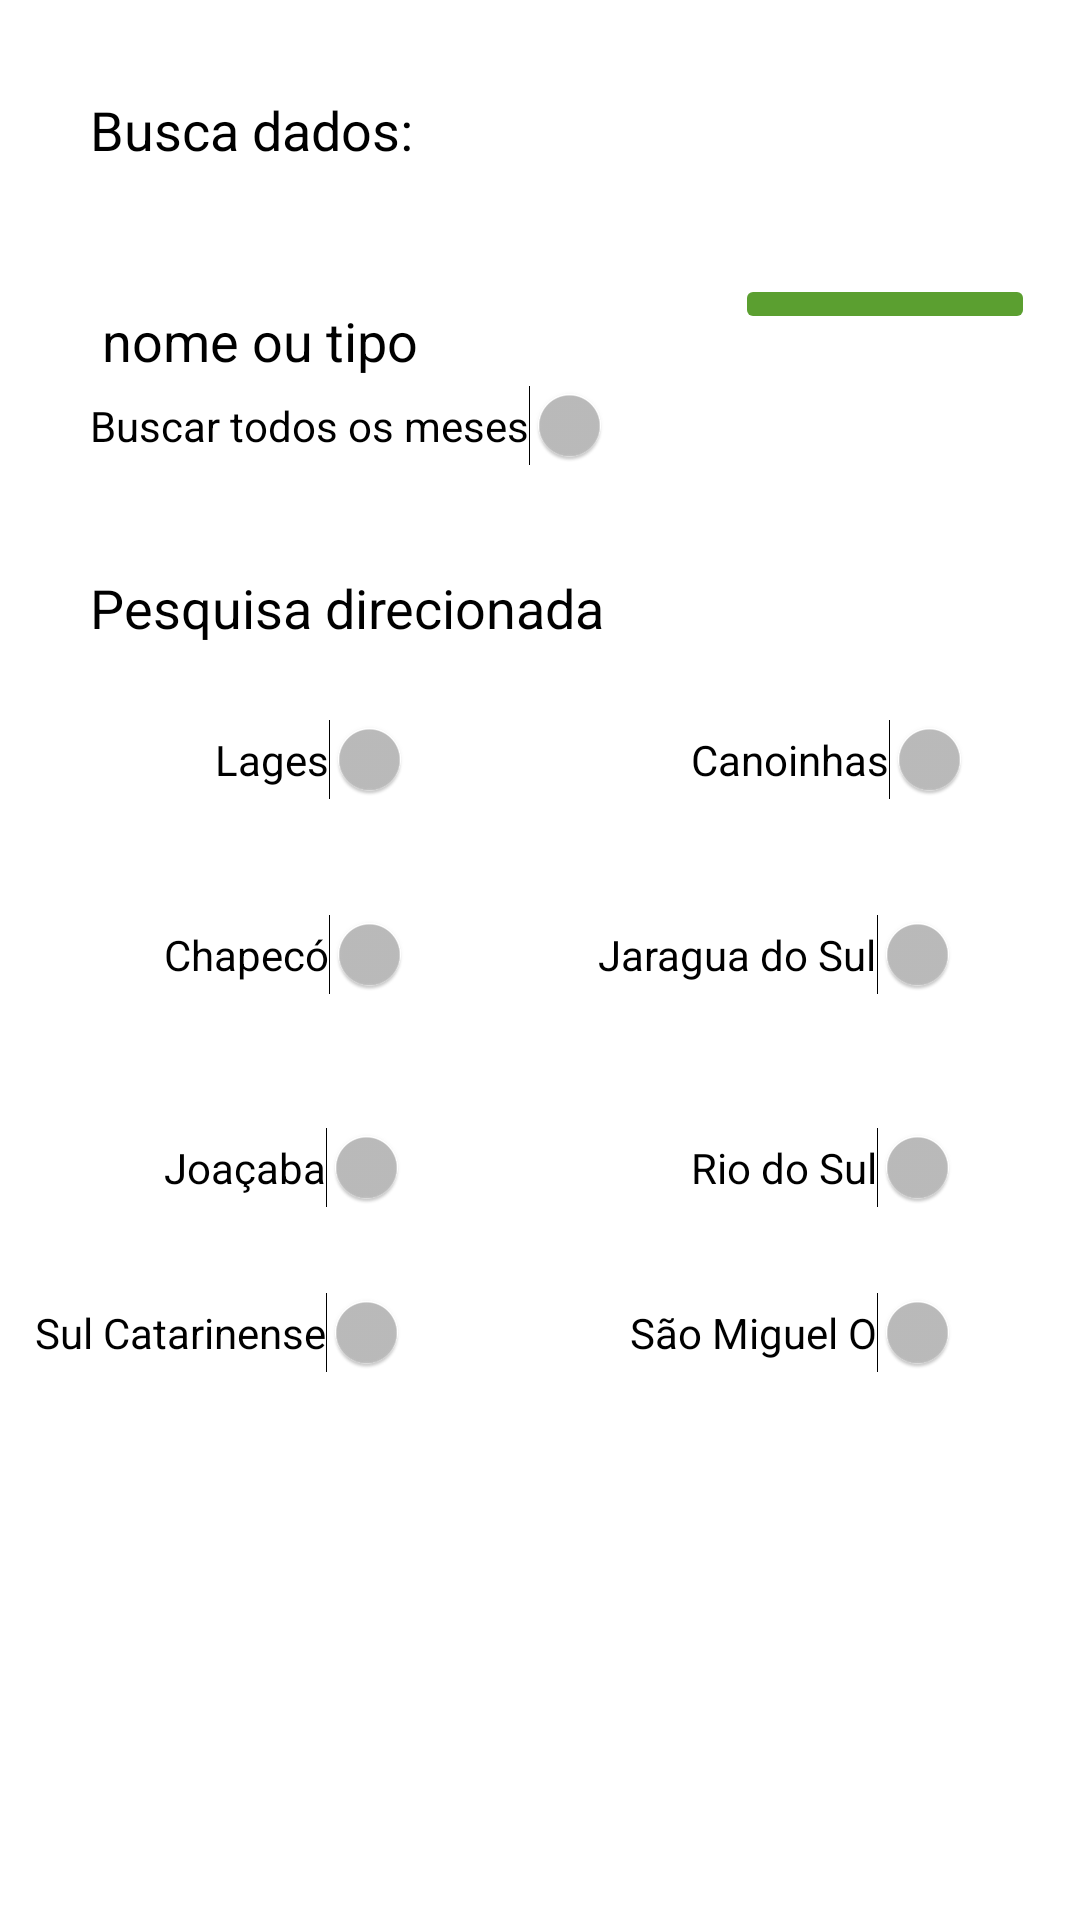

This screen was rendered from an Android layout file. Write that file and the resources it references.
<!-- AndroidManifest.xml: application theme AppTheme -->
<!-- res/layout/fragment_pesquisa.xml -->
<FrameLayout xmlns:android="http://schemas.android.com/apk/res/android"
             xmlns:app="http://schemas.android.com/apk/res-auto" xmlns:tools="http://schemas.android.com/tools"
             android:layout_width="match_parent"
             android:layout_height="match_parent"
             tools:context="br.net.agroinvestapp.view.fragment.PesquisaFragment">

    

    <RelativeLayout
            android:layout_width="match_parent"
            android:layout_height="match_parent">

        <TextView
                android:text="@string/txt_busca"
                android:layout_width="wrap_content"
                android:layout_height="wrap_content"
                android:layout_marginLeft="30dp" android:layout_marginStart="30dp" android:layout_marginTop="31dp"
                android:id="@+id/textView" android:textSize="@dimen/text_medium" android:layout_alignParentTop="true"
                android:layout_alignParentLeft="true" android:layout_alignParentStart="true"/>
        <EditText
                android:layout_width="wrap_content"
                android:layout_height="wrap_content"
                android:inputType="textPersonName"
                android:ems="10"
                android:layout_below="@+id/textView" android:layout_alignLeft="@+id/textView"
                android:layout_alignStart="@+id/textView" android:layout_marginTop="36dp"
                android:id="@+id/edtPesquisa" android:layout_toLeftOf="@+id/imageButton"
                android:layout_toStartOf="@+id/imageButton" android:hint="nome ou tipo"
                android:textColor="@android:color/black"
                android:textColorHint="@android:color/black"/>
        <ImageButton
                android:layout_width="100dp"
                android:theme="@style/botaoPadrao"
                android:layout_height="wrap_content" app:srcCompat="@drawable/ic_search"
                android:id="@+id/imageButton"
                android:layout_alignParentRight="true" android:layout_alignParentEnd="true"
                android:layout_marginRight="15dp" android:layout_alignTop="@+id/edtPesquisa"
                />
        <Switch
                android:text="Buscar todos os meses"
                android:layout_width="wrap_content"
                android:layout_height="wrap_content" android:layout_below="@+id/imageButton"
                android:layout_alignLeft="@+id/edtPesquisa" android:layout_alignStart="@+id/edtPesquisa"
                android:layout_marginTop="17dp" android:id="@+id/mesesSwitch" android:textColor="@android:color/black"/>
        <TextView
                android:text="Pesquisa direcionada"
                android:layout_width="wrap_content"
                android:layout_height="wrap_content" android:layout_below="@+id/mesesSwitch"
                android:layout_alignLeft="@+id/mesesSwitch" android:layout_alignStart="@+id/mesesSwitch"
                android:layout_marginTop="35dp" android:id="@+id/textView2" android:textSize="@dimen/text_medium"/>
        <Switch
                android:text="Lages"
                android:layout_width="wrap_content"
                android:layout_height="wrap_content"
                android:layout_marginTop="25dp" android:id="@+id/lagesSwitch" android:textColor="@android:color/black"
                android:layout_below="@+id/textView2" android:layout_alignRight="@+id/chapecoSwitch"
                android:layout_alignEnd="@+id/chapecoSwitch"/>
        <Switch
                android:text="Canoinhas"
                android:layout_width="wrap_content"
                android:layout_height="wrap_content"
                android:id="@+id/canoinhasSwitch"
                android:textColor="@android:color/black"
                android:layout_above="@+id/chapecoSwitch" android:layout_toRightOf="@+id/mesesSwitch"
                android:layout_toEndOf="@+id/mesesSwitch"/>
        <Switch
                android:text="Chapecó"
                android:layout_width="wrap_content"
                android:layout_height="wrap_content"
                android:layout_marginTop="38dp" android:id="@+id/chapecoSwitch"
                android:textColor="@android:color/black" android:layout_below="@+id/lagesSwitch"
                android:layout_alignLeft="@+id/joacabaSwitch" android:layout_alignStart="@+id/joacabaSwitch"/>
        <Switch
                android:text="Jaragua do Sul"
                android:layout_width="wrap_content"
                android:layout_height="wrap_content"
                android:id="@+id/jaraguaSwitch" android:textColor="@android:color/black"
                android:layout_alignBaseline="@+id/chapecoSwitch" android:layout_alignBottom="@+id/chapecoSwitch"
                android:layout_alignRight="@+id/rioSwitch" android:layout_alignEnd="@+id/rioSwitch"/>
        <Switch
                android:text="Joaçaba"
                android:layout_width="wrap_content"
                android:layout_height="wrap_content"
                android:layout_marginTop="44dp" android:id="@+id/joacabaSwitch"
                android:textColor="@android:color/black" android:layout_below="@+id/chapecoSwitch"
                android:layout_alignRight="@+id/textView2" android:layout_alignEnd="@+id/textView2"
                android:layout_marginRight="39dp" android:layout_marginEnd="39dp"/>
        <Switch
                android:text="Rio do Sul"
                android:layout_width="wrap_content"
                android:layout_height="wrap_content"
                android:id="@+id/rioSwitch" android:textColor="@android:color/black"
                android:layout_alignTop="@+id/joacabaSwitch" android:layout_toRightOf="@+id/mesesSwitch"
                android:layout_toEndOf="@+id/mesesSwitch"/>
        <Switch
                android:text="Sul Catarinense"
                android:layout_width="wrap_content"
                android:layout_height="wrap_content"
                android:id="@+id/sulCSwitch"
                android:textColor="@android:color/black"
                android:layout_marginTop="28dp"
                android:layout_below="@+id/joacabaSwitch" android:layout_alignRight="@+id/joacabaSwitch"
                android:layout_alignEnd="@+id/joacabaSwitch"/>
        <Switch
                android:text="São Miguel O"
                android:layout_width="wrap_content"
                android:layout_height="wrap_content"
                android:id="@+id/smoSwitch" android:textColor="@android:color/black"
                android:layout_alignBaseline="@+id/sulCSwitch" android:layout_alignBottom="@+id/sulCSwitch"
                android:layout_alignRight="@+id/rioSwitch" android:layout_alignEnd="@+id/rioSwitch"/>
    </RelativeLayout>
</FrameLayout>
<!-- resources referenced by this layout -->
<resources>
  <dimen name="text_medium">18sp</dimen>
  <string name="txt_busca">Busca dados:</string>
  <style name="botaoPadrao" parent="Theme.AppCompat.Light">
          <item name="colorButtonNormal">@color/colorPrimaryDark</item>
          <item name="android:background">@color/colorPrimaryDark</item>
          <item name="colorControlHighlight">@color/colorPrimary</item>
          <item name="android:textColor">@android:color/white</item>
          <item name="android:textSize">@dimen/text_medium</item>
      </style>
  <style name="AppTheme" parent="Theme.AppCompat.NoActionBar">
          
          <item name="colorPrimary">@color/colorPrimary</item>
          <item name="colorPrimaryDark">@color/colorPrimaryDark</item>
          <item name="colorAccent">@color/colorAccent</item>
          <item name="android:windowBackground">@android:color/white</item>
          <item name="android:textColor">@android:color/black</item>
      </style>
  <color name="colorPrimaryDark">#5b9f30</color>
  <color name="colorPrimary">#3fb566</color>
  <color name="colorAccent">#40ff90</color>
</resources>
